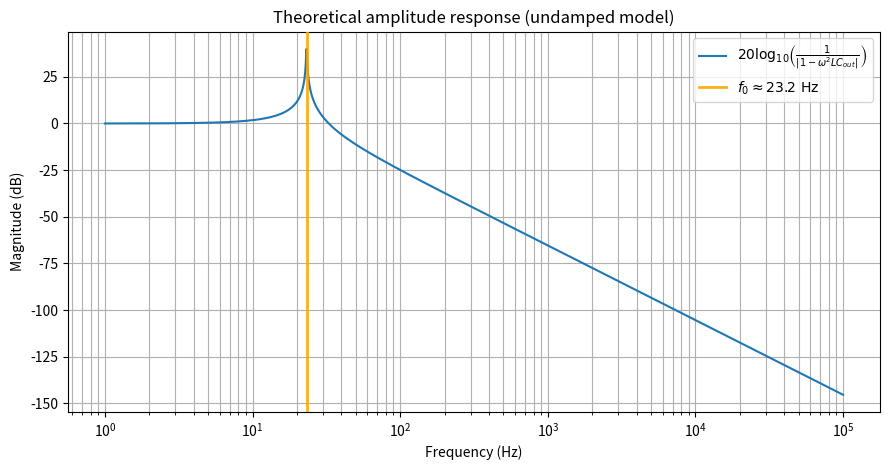
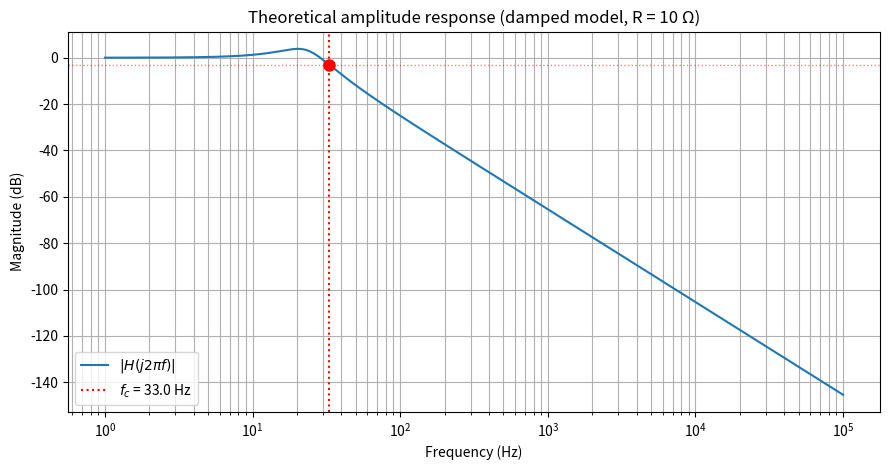

Here is the Python script that generated these plots, in order:
"""
Theoretical amplitude response for the *undamped* 2nd-order low-pass model:

    |H(jω)| = 1 / | 1 - ω^2 * L * C_out |

where:
    ω = 2πf
    C_out = C2 + C3

Note:
- This ideal model has a singularity at f0 = 1/(2π√(L C_out)).
  Real circuits do not diverge due to losses (ESR/DCR, source impedance).
"""

import numpy as np
import matplotlib.pyplot as plt

# --- Set component values here ---
L_H = 100e-3          # 100 mH
C2_F = 470e-6         # 470 uF
C3_F = 100e-9         # 100 nF
C_OUT_F = C2_F + C3_F

# Frequency axis
F_MIN = 1.0
F_MAX = 1e5
N_POINTS = 2000

# Clip to keep plot readable near ideal resonance
MAX_DB = 40.0


def H_mag_undamped(f_hz: np.ndarray, L_h: float, C_out_f: float) -> np.ndarray:
    omega = 2.0 * np.pi * f_hz
    denom = np.abs(1.0 - (omega**2) * L_h * C_out_f)

    # Avoid division by zero numerically
    denom = np.maximum(denom, 1e-18)
    return 1.0 / denom

import numpy as np

def H_mag_damped(f_hz: np.ndarray, R_ohm: float, L_h: float, C_out_f: float) -> np.ndarray:

    omega = 2.0 * np.pi * f_hz
    real = 1.0 - (omega**2) * L_h * C_out_f
    imag = omega * R_ohm * C_out_f
    denom = np.sqrt(real**2 + imag**2)

    # Avoid division by zero numerically (should not happen for R>0, but safe)
    denom = np.maximum(denom, 1e-18)
    return 1.0 / denom





def main() -> None:
    # --- Frequency axis ---
    f = np.logspace(np.log10(F_MIN), np.log10(F_MAX), N_POINTS)

    # --- Undamped ---
    H_mag_u = H_mag_undamped(f, L_H, C_OUT_F)
    H_mag_u_dB = 20.0 * np.log10(H_mag_u)
    H_mag_u_dB = np.clip(H_mag_u_dB, -200.0, MAX_DB)

    f0 = 1.0 / (2.0 * np.pi * np.sqrt(L_H * C_OUT_F))

    fig_u, ax_u = plt.subplots(figsize=(9, 4.8))
    ax_u.semilogx(
        f, H_mag_u_dB,
        label=r"$20\log_{10}\!\left(\frac{1}{|1-\omega^2LC_{out}|}\right)$"
    )
    ax_u.axvline(
        f0,
        color="orange",
        linestyle="-",
        linewidth=2.0,
        alpha=0.9,
        zorder=5,
        label=rf"$f_0 \approx {f0:.1f}\ \mathrm{{Hz}}$",
    )
    ax_u.set_xlabel("Frequency (Hz)")
    ax_u.set_ylabel("Magnitude (dB)")
    ax_u.grid(True, which="both")
    ax_u.legend()
    ax_u.set_title("Theoretical amplitude response (undamped model)")
    fig_u.tight_layout()


    # --- Damped ---
    # Set your series damping resistor here:
    R_OHM = 10.0  # 10 ohm

    H_mag_d = H_mag_damped(f, R_OHM, L_H, C_OUT_F)
    H_mag_d_dB = 20.0 * np.log10(H_mag_d)
    H_mag_d_dB = np.clip(H_mag_d_dB, -200.0, MAX_DB)

    # Find -3dB cutoff frequency
    cutoff_level = -3.0
    f_cutoff = None
    for i in range(1, len(H_mag_d_dB)):
        if H_mag_d_dB[i-1] >= cutoff_level and H_mag_d_dB[i] < cutoff_level:
            # Linear interpolation
            slope = (f[i] - f[i-1]) / (H_mag_d_dB[i] - H_mag_d_dB[i-1])
            f_cutoff = f[i-1] + slope * (cutoff_level - H_mag_d_dB[i-1])
            break

    if f_cutoff is not None:
        print(f"Theoretical cutoff frequency (-3dB): {f_cutoff:.2f} Hz")

    fig_d, ax_d = plt.subplots(figsize=(9, 4.8))
    ax_d.semilogx(
        f, H_mag_d_dB,
        label=r"$|H(j2\pi f)|$"
    )

    # Mark cutoff frequency
    if f_cutoff is not None:
        ax_d.axvline(f_cutoff, color='r', linestyle=':', linewidth=1.5,
                     label=f"$f_c$ = {f_cutoff:.1f} Hz")
        ax_d.axhline(cutoff_level, color='r', linestyle=':', linewidth=1.0, alpha=0.5)
        ax_d.plot(f_cutoff, cutoff_level, 'ro', markersize=8)

    ax_d.set_xlabel("Frequency (Hz)")
    ax_d.set_ylabel("Magnitude (dB)")
    ax_d.grid(True, which="both")
    ax_d.legend()
    ax_d.set_title(f"Theoretical amplitude response (damped model, R = {R_OHM:g} Ω)")
    fig_d.tight_layout()

    plt.show()



if __name__ == "__main__":
    main()
